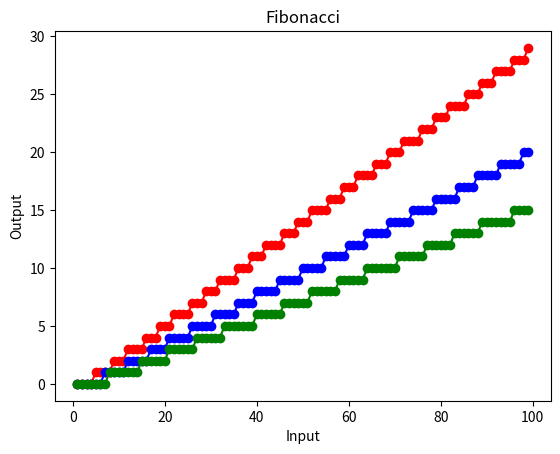

This figure's Python source:
import numpy as np 
import matplotlib.pyplot as plt 
import math 

# We are creating an array containing n = 10 elements 
# for getting the first 10 Fibonacci numbers 

input_number=100
a = np.arange(1, input_number) 
output_log5 = np.arange(1, input_number) 
output_log10 = np.arange(1, input_number) 
output_log20 = np.arange(1, input_number) 
lengthA = len(a) 

# splitting of terms for easiness 
sqrtFive = np.sqrt(5) 
alpha = (1 + sqrtFive) / 2
beta = (1 - sqrtFive) / 2

# Implementation of formula 
# np.rint is used for rounding off to an integer 
Fn = np.rint(((alpha ** a) - (beta ** a)) / (sqrtFive)) 
#print('Fn values',Fn)

m=0

for k in Fn:
    output_log5[m]=math.log(k,5)
    output_log10[m]=math.log(k,10)
    output_log20[m]=math.log(k,20)
    #print('Log base 10 of {} is {}'.format(k, math.log10(k)))
    m=m+1

#print(output_log10)

#print("The first {} numbers of Fibonacci series are {} . ".format(lengthA, Fn)) 

# plt.plot(a, Fn,color = 'red', marker = "o") 

plt.plot(a, output_log5,color = 'red', marker = "o") 
plt.plot(a, output_log10,color = 'blue', marker = "o") 
plt.plot(a, output_log20,color = 'green', marker = "o") 
		
plt.title("Fibonacci") 
plt.xlabel("Input") 
plt.ylabel("Output") 
plt.show() 
